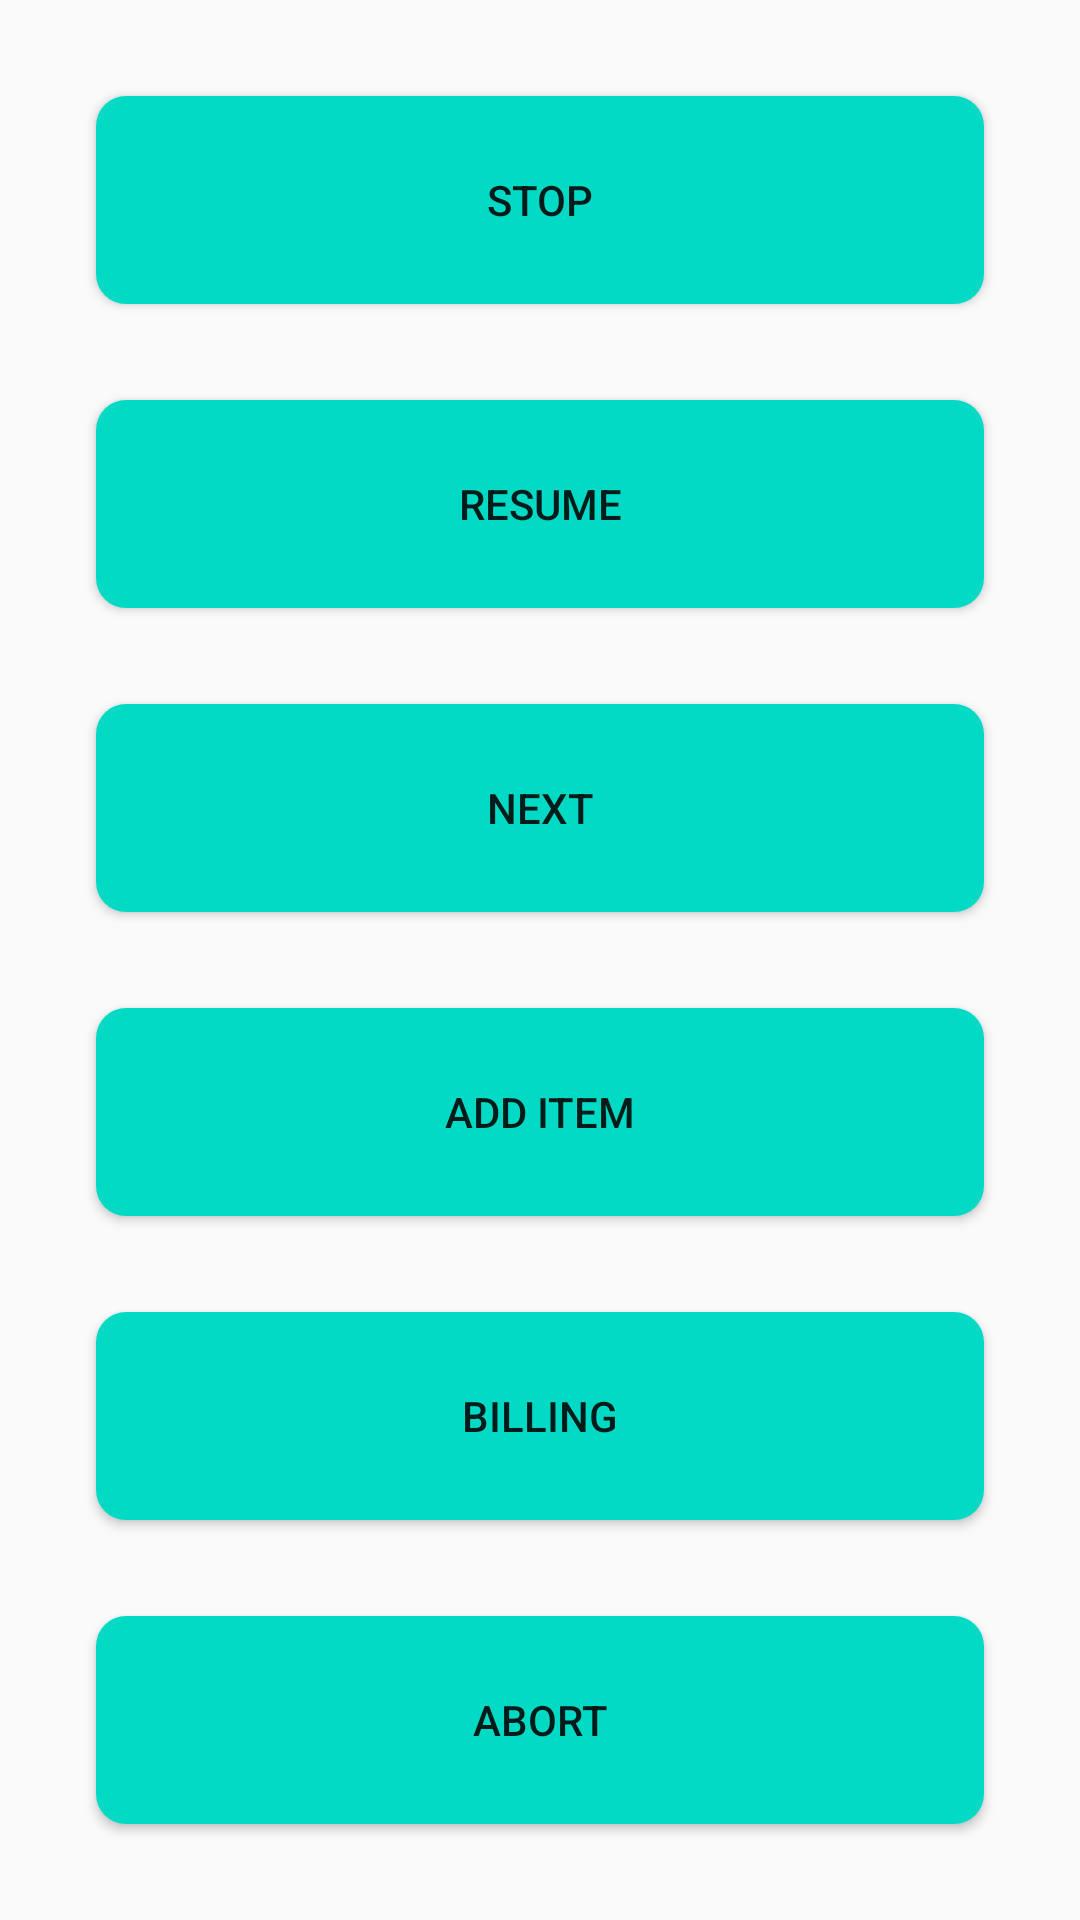

This screen was rendered from an Android layout file. Write that file and the resources it references.
<!-- AndroidManifest.xml: application theme AppTheme -->
<!-- res/layout/activity_control_panel.xml -->
<?xml version="1.0" encoding="utf-8"?>
<LinearLayout xmlns:android="http://schemas.android.com/apk/res/android"
    xmlns:app="http://schemas.android.com/apk/res-auto"
    xmlns:tools="http://schemas.android.com/tools"
    android:layout_width="match_parent"
    android:layout_height="match_parent"
    android:layout_margin="@dimen/activity_horizontal_margin"
    android:orientation="vertical"
    android:padding="@dimen/activity_horizontal_margin"
    tools:context=".activities.ControlPanelActivity">

    <Button
        android:id="@+id/btn_acp_stop"
        style="@style/CPButtonStyle"
        android:text="Stop" />

    <Button
        android:id="@+id/btn_acp_resume"
        style="@style/CPButtonStyle"
        android:text="Resume" />

    <Button
        android:id="@+id/btn_acp_next"
        style="@style/CPButtonStyle"
        android:text="Next" />

    <Button
        android:id="@+id/btn_acp_add_item"
        style="@style/CPButtonStyle"
        android:text="Add Item" />

    <Button
        android:id="@+id/btn_acp_billing"
        style="@style/CPButtonStyle"
        android:text="Billing" />

    <Button
        android:id="@+id/btn_acp_abort"
        style="@style/CPButtonStyle"
        android:text="Abort" />
</LinearLayout>
<!-- resources referenced by this layout -->
<resources>
  <dimen name="activity_horizontal_margin">16dp</dimen>
  <style name="CPButtonStyle" parent="ButtonStyle">
          <item name="android:layout_weight">1</item>
          <item name="android:layout_width">match_parent</item>
          <item name="android:layout_margin">@dimen/activity_horizontal_margin</item>
      </style>
  <style name="AppTheme" parent="Theme.AppCompat.DayNight.DarkActionBar">
          <item name="colorPrimary">@android:color/black</item>
      </style>
  <style name="ButtonStyle">
          <item name="android:layout_height">wrap_content</item>
          <item name="android:background">@drawable/bg_button_ripples</item>
          <item name="android:paddingStart">@dimen/activity_horizontal_margin</item>
          <item name="android:paddingEnd">@dimen/activity_horizontal_margin</item>
      </style>
  <!-- drawable bg_button_ripples (drawable-v24) -->
  <?xml version="1.0" encoding="utf-8"?>
  <ripple xmlns:android="http://schemas.android.com/apk/res/android"
      android:color="@color/colorPrimary">
      <item android:id="@android:id/background">
          <shape android:shape="rectangle">
              <gradient
                  android:angle="270"
                  android:endColor="@color/colorAccent"
                  android:startColor="@color/colorAccent" />
              <corners android:radius="10dp" />
          </shape>
      </item>
  </ripple>
  <!-- not gathered from this repository: default colours our renderer supplied (Android Studio template values) -->
  <color name="colorPrimary">#FF6200EE</color>
  <color name="colorAccent">#FF03DAC5</color>
</resources>
